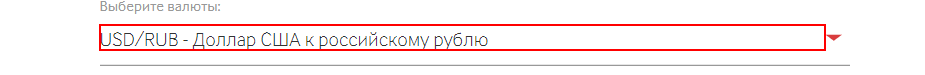
Workflow: Course selection

Step 1: click on the element in window 'Валютная пара * - курс сегодня на валютном рынке - *' (chrome.exe)

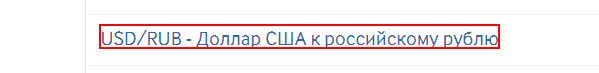
Step 2: click on the link '{0}*' in window 'Валютная пара * - курс сегодня на валютном рынке - *' (chrome.exe)

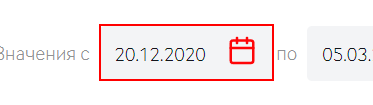
Step 3: type "in_StartDate" into the label in window 'Валютная пара * - курс сегодня на валютном рынке - *' (chrome.exe)

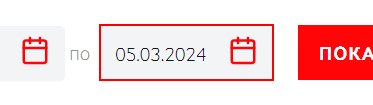
Step 4: type "in_EndDate" into the label in window 'Валютная пара * - курс сегодня на валютном рынке - *' (chrome.exe)

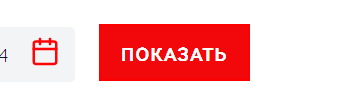
Step 5: click on the element 'Показать' (chrome.exe)

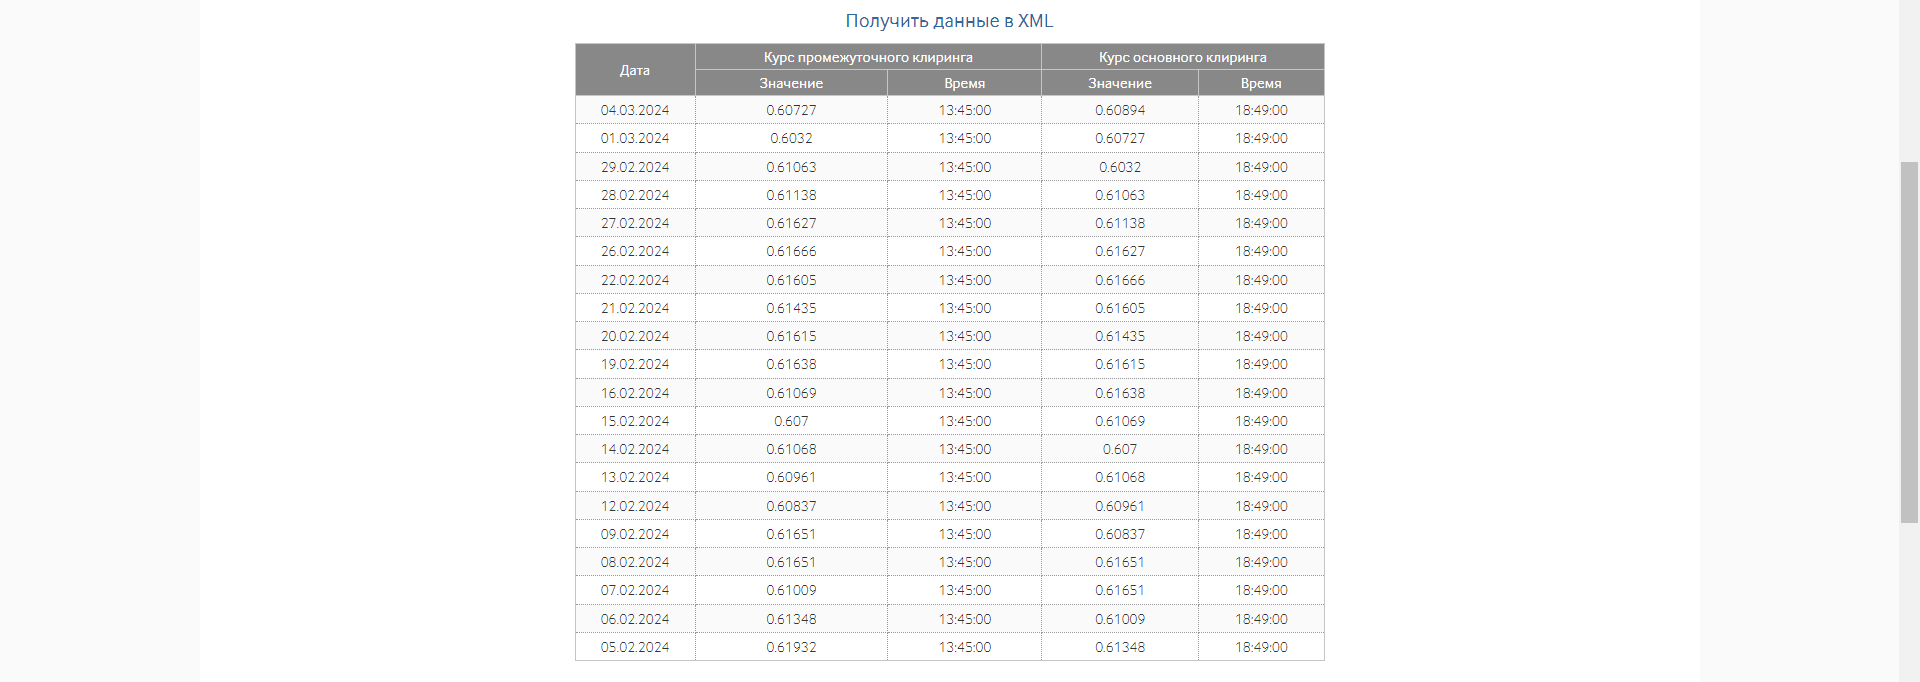
Step 6: get-text